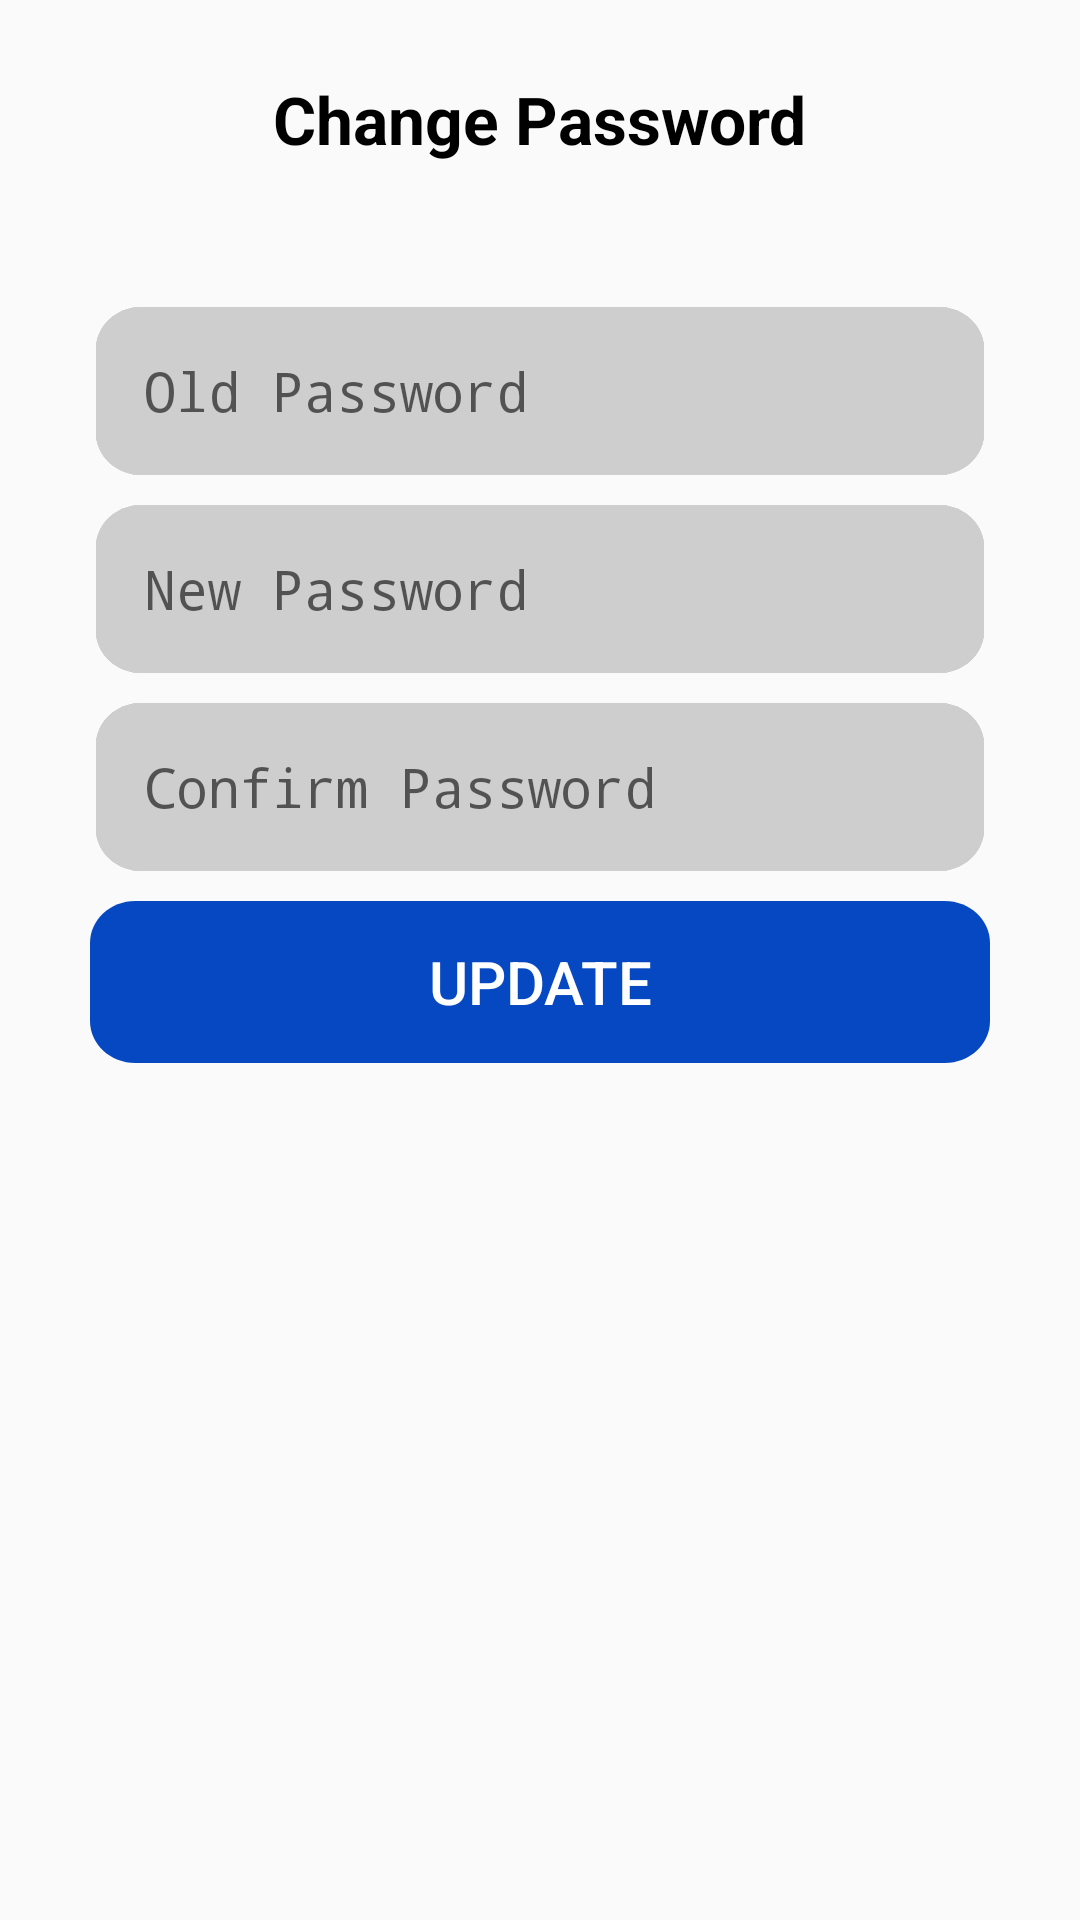

Produce the Android XML layout that renders to this screen, including the resource entries it uses.
<!-- AndroidManifest.xml: application theme AppTheme -->
<!-- res/layout/change_password.xml -->
<?xml version="1.0" encoding="utf-8"?>
<LinearLayout
    xmlns:android="http://schemas.android.com/apk/res/android"
    android:layout_width="match_parent"
    android:layout_height="match_parent"
    android:orientation="vertical">
    <TextView
        android:id="@+id/text"
        android:layout_width="wrap_content"
        android:text="Change Password"
        android:layout_gravity="center"
        android:layout_marginTop="@dimen/_25sdp"
        android:textAppearance="@style/HeadingBlackBold"
        android:layout_height="wrap_content"/>
    
    <LinearLayout
        android:layout_width="match_parent"
        android:layout_height="wrap_content"
        android:orientation="vertical"
        android:weightSum="10"
        android:layout_marginTop="@dimen/_32sdp"
        android:padding="@dimen/_16sdp">
        <RelativeLayout
            android:layout_height="wrap_content"
            android:layout_width="match_parent"
            android:layout_gravity="center"
            android:layout_marginLeft="@dimen/_16sdp"
            android:layout_marginRight="@dimen/_16sdp"
            android:layout_marginBottom="@dimen/_10sdp"
            android:background="@drawable/edt_back">
            <android.widget.EditText
                android:id="@+id/edt_old_password"
                android:background="@drawable/edt_back"
                android:layout_width="match_parent"
                android:layout_height="wrap_content"
                android:inputType="textPassword"
                android:paddingLeft="@dimen/_16sdp"
                android:hint="Old Password"/>
            <ImageView
                android:id="@+id/img_show_old_password"
                android:layout_width="@dimen/_30sdp"
                android:layout_height="@dimen/_30sdp"
                android:layout_alignParentRight="true"
                android:layout_centerVertical="true"
                android:layout_marginRight="@dimen/_15sdp"
                android:src="@drawable/hide_password"/>
        </RelativeLayout>
        <RelativeLayout
            android:id="@+id/rl_password"
            android:layout_height="wrap_content"
            android:layout_width="match_parent"
            android:layout_gravity="center"
            android:layout_marginLeft="@dimen/_16sdp"
            android:layout_marginRight="@dimen/_16sdp"
            android:background="@drawable/edt_back">
            <android.widget.EditText
                android:id="@+id/edt_password"
                android:background="@drawable/edt_back"
                android:layout_width="match_parent"
                android:layout_height="wrap_content"
                android:inputType="textPassword"
                android:paddingLeft="@dimen/_16sdp"
                android:hint="@string/new_password"/>
            <ImageView
                android:id="@+id/img_show_password"
                android:layout_width="@dimen/_30sdp"
                android:layout_height="@dimen/_30sdp"
                android:layout_alignParentRight="true"
                android:layout_centerVertical="true"
                android:layout_marginRight="@dimen/_15sdp"
                android:src="@drawable/hide_password"/>
        </RelativeLayout>
        <RelativeLayout
            android:id="@+id/rl_conf_password"
            android:layout_height="wrap_content"
            android:layout_width="match_parent"
            android:layout_gravity="center"
            android:layout_marginLeft="@dimen/_16sdp"
            android:layout_marginRight="@dimen/_16sdp"
            android:layout_marginTop="@dimen/_10sdp"
            android:background="@drawable/edt_back">
            <android.widget.EditText
                android:id="@+id/edt_conf_password"
                android:background="@drawable/edt_back"
                android:layout_width="match_parent"
                android:layout_height="wrap_content"
                android:inputType="textPassword"
                android:paddingLeft="@dimen/_16sdp"
                android:hint="@string/confPassword"/>
            <ImageView
                android:id="@+id/img_show_conf_password"
                android:layout_width="@dimen/_30sdp"
                android:layout_height="@dimen/_30sdp"
                android:layout_alignParentRight="true"
                android:layout_centerVertical="true"
                android:layout_marginRight="@dimen/_15sdp"
                android:src="@drawable/hide_password"/>
        </RelativeLayout>
        <Button
            android:id="@+id/btnChangePassword"
            android:layout_width="300dp"
            android:layout_height="wrap_content"
            android:text="Update"
            android:layout_gravity="center"
            android:textColor="@color/white"
            android:textSize="@dimen/_20sdp"
            android:layout_marginTop="@dimen/_10sdp"
            android:background="@drawable/btnback"/>
    </LinearLayout>
</LinearLayout>
<!-- resources referenced by this layout -->
<resources>
  <dimen name="_10sdp">10.00dp</dimen>
  <dimen name="_15sdp">15.00dp</dimen>
  <dimen name="_16sdp">16.00dp</dimen>
  <dimen name="_20sdp">20.00dp</dimen>
  <dimen name="_25sdp">25.00dp</dimen>
  <dimen name="_30sdp">30.00dp</dimen>
  <dimen name="_32sdp">32.00dp</dimen>
  <!-- drawable btnback (drawable-v24) -->
  <?xml version="1.0" encoding="utf-8"?>
  <vector
      xmlns:android="http://schemas.android.com/apk/res/android"
      xmlns:aapt="http://schemas.android.com/aapt"
      android:width="278dp"
      android:height="54dp"
      android:viewportWidth="278"
      android:viewportHeight="54"
      >
      <group>
          <clip-path
              android:pathData="M14 0H264C271.732 0 278 6.26801 278 14V40C278 47.732 271.732 54 264 54H14C6.26801 54 0 47.732 0 40V14C0 6.26801 6.26801 0 14 0Z"
              />
          <path
              android:pathData="M0 0V54H278V0"
              android:fillColor="#0548c1"
              />
      </group>
  </vector>
  <!-- drawable edt_back (drawable-v24) -->
  <?xml version="1.0" encoding="utf-8"?>
  <vector
      xmlns:android="http://schemas.android.com/apk/res/android"
      xmlns:aapt="http://schemas.android.com/aapt"
      android:width="271dp"
      android:height="56dp"
      android:viewportWidth="271"
      android:viewportHeight="56">
      <group>
          <clip-path
              android:pathData="M14 0H257C264.732 0 271 6.26801 271 14V42C271 49.732 264.732 56 257 56H14C6.26801 56 0 49.732 0 42V14C0 6.26801 6.26801 0 14 0Z"
              />
          <path
              android:pathData="M0 0V56H271V0"
              android:fillColor="#CECECE"
              />
          <path
              android:pathData="M14 0H257C264.732 0 271 6.26801 271 14V42C271 49.732 264.732 56 257 56H14C6.26801 56 0 49.732 0 42V14C0 6.26801 6.26801 0 14 0Z"
              android:strokeWidth="2"
              android:strokeColor="#CECECE"
              />
      </group>
  </vector>
  <string name="confPassword">Confirm Password</string>
  <string name="new_password">New Password</string>
  <style name="HeadingBlackBold">
          <item name="android:textSize">22sp</item>
          <item name="android:textColor">@android:color/black</item>
          <item name="android:textStyle">bold</item>
      </style>
  <style name="AppTheme" parent="Theme.AppCompat.Light.DarkActionBar">
          
          <item name="colorPrimary">@color/colorPrimary</item>
          <item name="colorPrimaryDark">@color/colorPrimaryDark</item>
          <item name="colorAccent">@color/colorAccent</item>
      </style>
  <color name="colorPrimary">#6200EE</color>
  <color name="colorPrimaryDark">#3700B3</color>
  <color name="colorAccent">#000000</color>
  <!-- not gathered from this repository: default colours our renderer supplied (Android Studio template values) -->
  <color name="white">#FFFFFFFF</color>
</resources>
